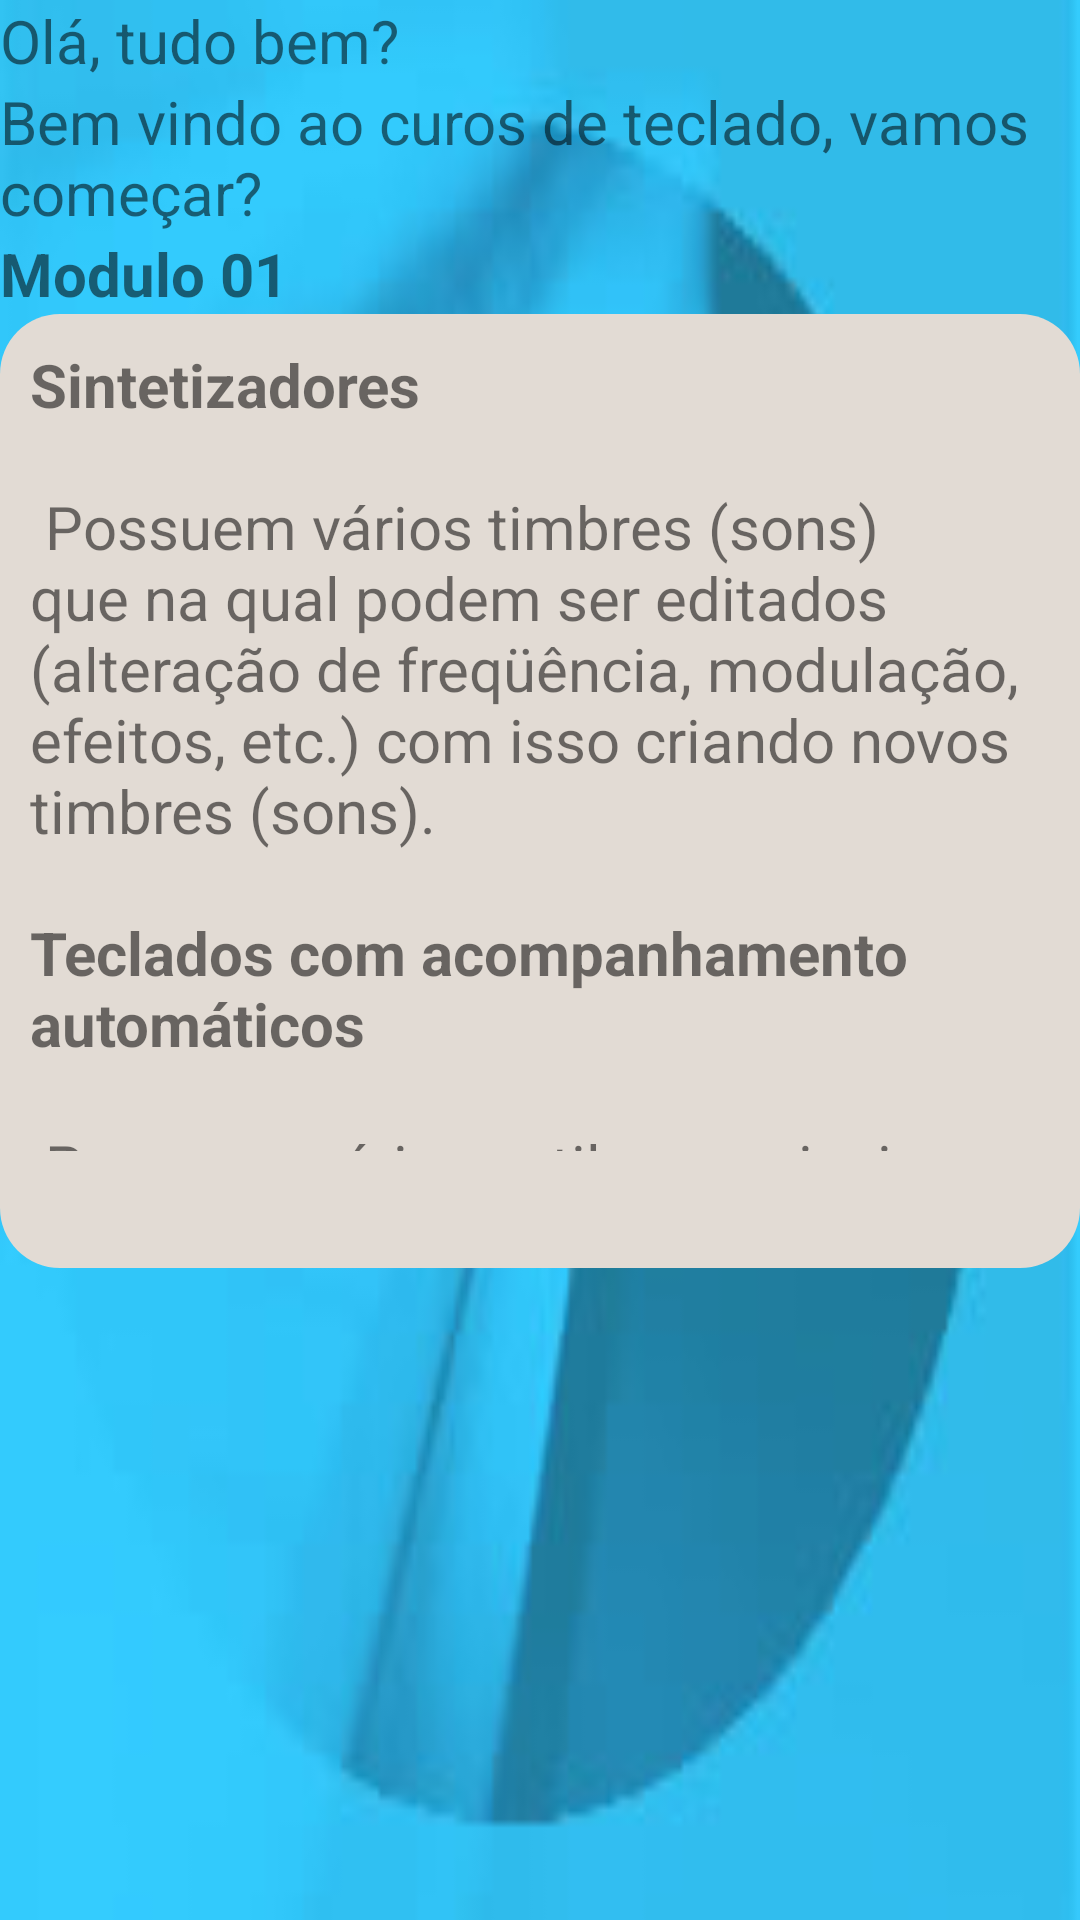

Android layout source for this screen:
<!-- AndroidManifest.xml: application theme AppTheme -->
<!-- res/layout/aula01_3.xml -->
<?xml version="1.0" encoding="utf-8"?>
<LinearLayout xmlns:android="http://schemas.android.com/apk/res/android"
    xmlns:app="http://schemas.android.com/apk/res-auto"
    xmlns:tools="http://schemas.android.com/tools"
    android:layout_width="match_parent"
    android:background="@drawable/fundo3"
    android:orientation="vertical"
    android:layout_height="match_parent"

    tools:context="com.example.denis.tecladov3.AulaActivity">

    <TextView
        android:id="@+id/aula03_M1_msg01"
        android:layout_width="wrap_content"
        android:layout_height="wrap_content"
        android:textSize="@dimen/tam"
        android:text="Olá, tudo bem?"
        tools:layout_editor_absoluteX="16dp"
        tools:layout_editor_absoluteY="13dp"
        tools:ignore="HardcodedText,MissingConstraints" />
    <TextView
        android:id="@+id/aula03_M1_msg02"
        android:layout_width="wrap_content"
        android:layout_height="wrap_content"
        android:textSize="@dimen/tam"
        android:text="Bem vindo ao curos de teclado, vamos começar?"
        tools:layout_editor_absoluteX="16dp"
        tools:layout_editor_absoluteY="38dp"
        tools:ignore="HardcodedText,MissingConstraints" />
    <TextView
        android:id="@+id/aula03_M1_msg03"
        android:layout_width="wrap_content"
        android:textSize="@dimen/tam"
        android:layout_height="wrap_content"
        android:text="@string/titulo"
        tools:layout_editor_absoluteX="16dp"
        tools:layout_editor_absoluteY="71dp"
        tools:ignore="MissingConstraints" />

    <LinearLayout
        android:layout_width="match_parent"
        android:layout_height="318dp"
        android:background="@drawable/borda"
        android:orientation="horizontal">

        <TextView
            android:id="@+id/aula03_M1_msg04_1"
            android:layout_width="wrap_content"
            android:layout_height="269dp"
            android:text="@string/aula01_3"
            tools:ignore="MissingConstraints"
            tools:layout_editor_absoluteX="0dp"
            android:textSize="@dimen/tam"
            tools:layout_editor_absoluteY="111dp" />
    </LinearLayout>

    <LinearLayout
        android:layout_width="match_parent"
        android:layout_height="match_parent"
        android:orientation="horizontal">

        <LinearLayout
            android:layout_width="249dp"
            android:layout_height="match_parent"
            android:orientation="horizontal">

            <ImageView
                android:id="@+id/aula03_M1_imageView2"
                android:layout_width="124dp"
                android:layout_height="match_parent"
                app:srcCompat="@mipmap/ic_launcher"
                tools:ignore="ContentDescription,MissingConstraints"
                tools:layout_editor_absoluteX="16dp"
                tools:layout_editor_absoluteY="231dp" />
        </LinearLayout>

        <LinearLayout
            android:layout_width="match_parent"
            android:layout_height="match_parent"
            android:orientation="horizontal">


            <ImageButton
                android:id="@+id/aula03_M1_btnaula03M1"
                android:layout_width="wrap_content"
                android:layout_height="wrap_content"
                android:layout_alignParentBottom="true"
                android:layout_alignParentStart="true"
                android:onClick="clickAction"
                android:background="@android:color/transparent"
                app:srcCompat="@drawable/button_avancar"
                tools:ignore="ContentDescription" />
        </LinearLayout>


    </LinearLayout>


</LinearLayout>
<!-- resources referenced by this layout -->
<resources>
  <dimen name="tam">20sp</dimen>
  <!-- drawable borda (drawable) -->
  <?xml version="1.0" encoding="UTF-8"?>
  <shape xmlns:android="http://schemas.android.com/apk/res/android" android:shape="rectangle">
      <corners android:radius="20dp"/>
      <padding android:left="10dp" android:right="10dp" android:top="10dp" android:bottom="10dp"/>
      <solid android:color="#e2dbd4"/>
  </shape>
  <!-- drawable button_avancar: png bitmap (drawable, 55250 bytes) -->
  <!-- drawable fundo3: jpg bitmap (drawable, 5237 bytes) -->
  <!-- mipmap ic_launcher: png bitmap (mipmap-hdpi, 1430 bytes) -->
  <string name="aula01_3"> <b>Sintetizadores</b>\n\n
  
  Possuem vários timbres (sons) que na qual podem ser editados (alteração de freqüência, modulação, efeitos, etc.) com isso criando novos timbres (sons).
  
  \n\n<b>Teclados com acompanhamento automáticos</b>\n\n
  
  Possuem vários estilos musicais (pop, jazz, rock, balada, samba,  bossa nova, dance e muitos outros). Onde se pode criar e modificar outros estilos, acompanhados por parte rítmica (bateria), baixo, Strings, cordas (Violão, guitarra), metais (trompetes, trombones, etc), bem como ainda pode-se sintetizar estes timbres (sons).
  
  \n\n<b>Workstations</b>\n\n
  
  São teclados mais complexos, que envolver sínteses de sons e seqüenciadores para composição. arranjos de partes musicais ou peças musicais completas,e ainda possuem a capacidade de sínteses de timbres (sons)
  
  \n\n<b>Teclados Digitais</b>\n\n
  
  São teclados com várias teclas (76 ,88), que possuem timbres de pianos,gran piano, piano eletrônico,cravo, etc...
  
  \n\n<b>Controladores</b>\n\n
  
  São teclados com vários tecla (76 , 88), na maioria das vezes não possuem timbres, que tem a finalidade de controlar outros instrumentos digitais através de MIDI ( comunicação entre instrumentos digitais), controla uma bateria eletrônica, computadores,módulos de som,etc...
  
  </string>
  <string name="titulo"><br /><b>Modulo 01</b></string>
  <style name="AppTheme" parent="Theme.AppCompat.Light.DarkActionBar">
          
          <item name="colorPrimary">@color/colorPrimary</item>
          <item name="colorPrimaryDark">@color/colorPrimaryDark</item>
          <item name="colorAccent">@color/colorAccent</item>
      </style>
  <color name="colorPrimary">#33ccff</color>
  <color name="colorPrimaryDark">#33ccff</color>
  <color name="colorAccent">#FF4081</color>
</resources>
